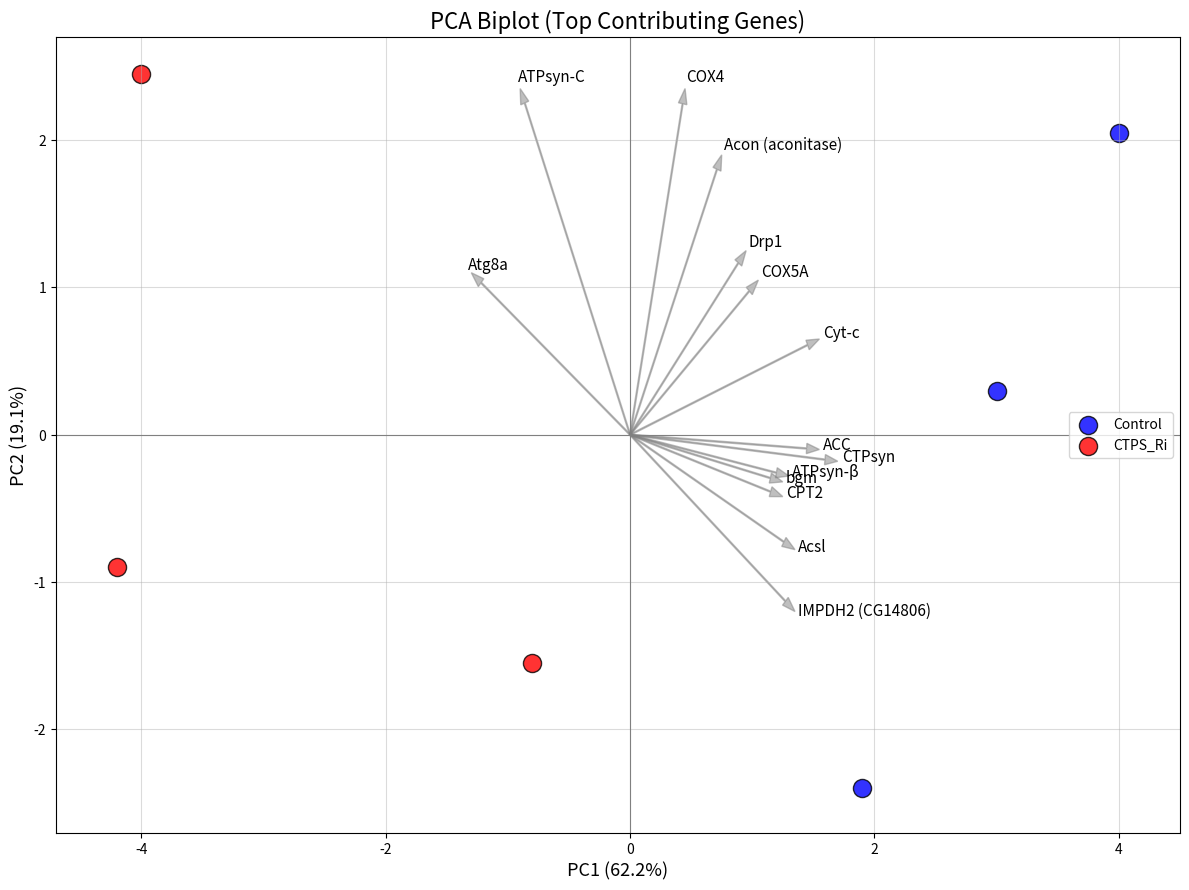

Recreate this plot in Python.
# ============================================================
# SELF-CONTAINED PYTHON SCRIPT
# Figure: PCA Biplot (Top Contributing Genes)
# Reconstructed from the screenshot with embedded sample scores and gene loadings
# For Colab, run: !pip install matplotlib pandas numpy
# ============================================================

import pandas as pd
import matplotlib.pyplot as plt
from matplotlib.patches import FancyArrowPatch

plt.rcParams['figure.dpi'] = 120
plt.rcParams['savefig.dpi'] = 600
plt.rcParams['pdf.fonttype'] = 42
plt.rcParams['ps.fonttype'] = 42

samples = pd.DataFrame([
    ('Control', 4.0, 2.05),
    ('Control', 3.0, 0.30),
    ('Control', 1.9, -2.40),
    ('CTPS_Ri', -4.0, 2.45),
    ('CTPS_Ri', -4.2, -0.90),
    ('CTPS_Ri', -0.8, -1.55)
], columns=['group', 'PC1', 'PC2'])

loadings = pd.DataFrame([
    ('ATPsyn-C', -0.9,  2.35),
    ('COX4', 0.45,  2.35),
    ('Acon (aconitase)', 0.75, 1.90),
    ('Drp1', 0.95, 1.25),
    ('COX5A', 1.05, 1.05),
    ('Cyt-c', 1.55, 0.65),
    ('ACC', 1.55, -0.10),
    ('CTPsyn', 1.70, -0.18),
    ('ATPsyn-β', 1.30, -0.28),
    ('bgm', 1.25, -0.32),
    ('CPT2', 1.25, -0.42),
    ('Acsl', 1.35, -0.78),
    ('IMPDH2 (CG14806)', 1.35, -1.20),
    ('Atg8a', -1.30, 1.10)
], columns=['gene', 'x', 'y'])

fig, ax = plt.subplots(figsize=(12, 9))

for grp, color in [('Control', 'blue'), ('CTPS_Ri', 'red')]:
    sub = samples[samples['group'] == grp]
    ax.scatter(sub['PC1'], sub['PC2'], s=170, color=color, edgecolor='black', alpha=0.8, label=grp)

for _, row in loadings.iterrows():
    ax.arrow(0, 0, row['x'], row['y'], color='gray', alpha=0.5, width=0.008, head_width=0.07, length_includes_head=True)
    ax.text(row['x']*1.02, row['y']*1.02, row['gene'], fontsize=11)

ax.axhline(0, color='gray', linewidth=0.8)
ax.axvline(0, color='gray', linewidth=0.8)
ax.set_title('PCA Biplot (Top Contributing Genes)', fontsize=16)
ax.set_xlabel('PC1 (62.2%)', fontsize=13)
ax.set_ylabel('PC2 (19.1%)', fontsize=13)
ax.set_xlim(-4.7, 4.5)
ax.set_ylim(-2.7, 2.7)
ax.grid(True, alpha=0.45)
ax.legend(loc='center right', frameon=True)
plt.tight_layout()
plt.savefig('pca_biplot_top_contributing_genes.png', bbox_inches='tight')
plt.savefig('pca_biplot_top_contributing_genes.pdf', bbox_inches='tight')
plt.show()

samples.to_csv('pca_biplot_top_contributing_genes_samples.csv', index=False)
loadings.to_csv('pca_biplot_top_contributing_genes_loadings.csv', index=False)
print('Saved files: pca_biplot_top_contributing_genes.png, .pdf, .csv files')
